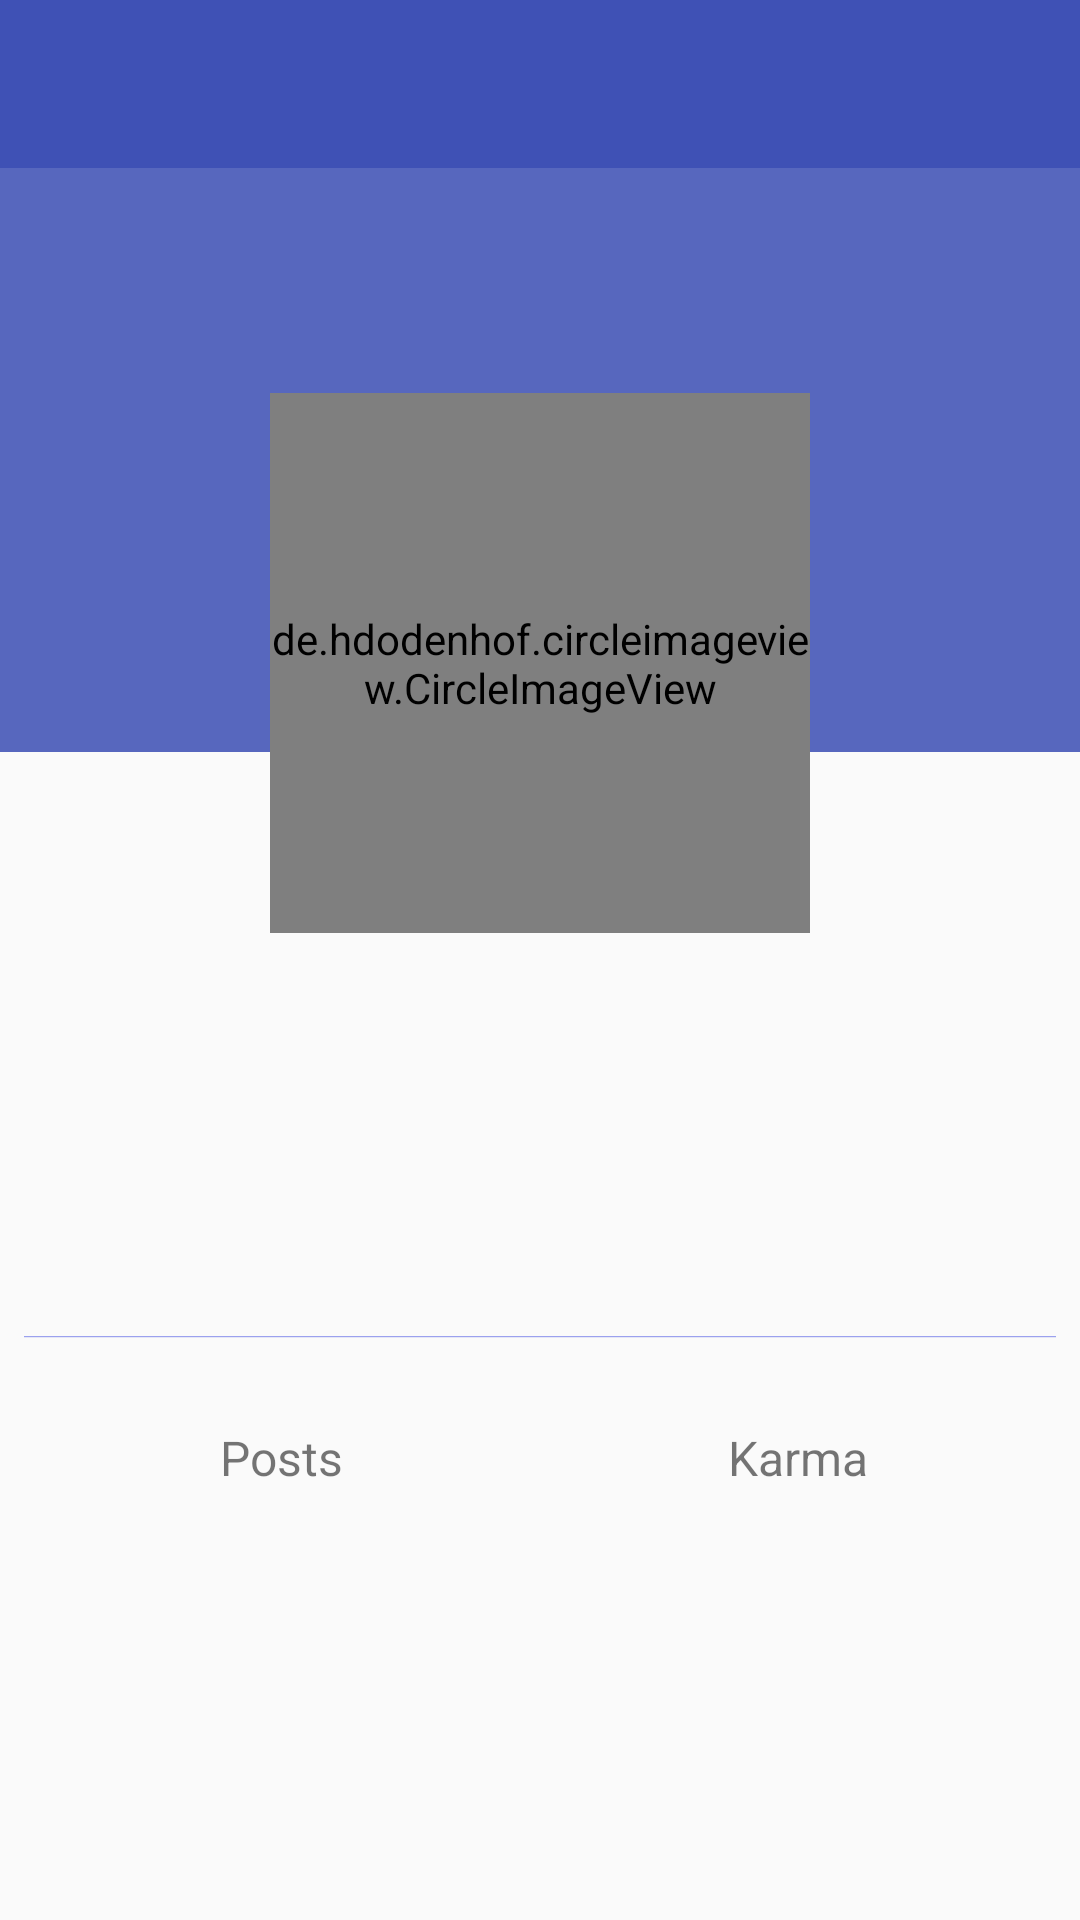

Here is an Android app screen rendered from its layout file. Give the layout XML and the strings, colors and styles it references.
<!-- AndroidManifest.xml: application theme AppTheme -->
<!-- res/layout/user_profile.xml -->
<?xml version="1.0" encoding="utf-8"?>
<LinearLayout xmlns:android="http://schemas.android.com/apk/res/android"
    xmlns:app="http://schemas.android.com/apk/res-auto"
    android:layout_width="match_parent"
    android:layout_height="match_parent"
    android:orientation="vertical">

    <android.support.v7.widget.Toolbar
        android:id="@+id/user_profile_toolbar"
        android:layout_width="match_parent"
        android:layout_height="?attr/actionBarSize"
        android:background="@color/colorPrimary"
        android:theme="@style/ThemeOverlay.AppCompat.Dark.ActionBar" />

    <FrameLayout
        android:layout_width="match_parent"
        android:layout_height="0dp"
        android:layout_weight="10">

        <LinearLayout
            android:layout_width="match_parent"
            android:layout_height="match_parent"
            android:orientation="vertical">

            <ImageView
                android:layout_width="match_parent"
                android:layout_height="0dp"
                android:layout_weight="1"
                android:alpha="0.87"
                android:background="@color/colorPrimary"
                android:contentDescription="@string/none" />

            <ImageView
                android:layout_width="match_parent"
                android:layout_height="0dp"
                android:layout_weight="1"
                android:contentDescription="@string/none" />

        </LinearLayout>

        <LinearLayout
            android:layout_width="match_parent"
            android:layout_height="match_parent"
            android:layout_gravity="center"
            android:gravity="center"
            android:orientation="vertical">

            <de.hdodenhof.circleimageview.CircleImageView
                android:id="@+id/user_profile_image"
                android:layout_width="180dp"
                android:layout_height="180dp"
                android:layout_gravity="center"
                android:layout_marginTop="16dp"
                android:src="@drawable/default_avatar"
                app:civ_border_color="@color/material_white"
                app:civ_border_width="2dp" />

            <TextView
                android:id="@+id/user_profile_name"
                android:layout_width="wrap_content"
                android:layout_height="wrap_content"
                android:layout_marginEnd="8dp"
                android:layout_marginStart="8dp"
                android:layout_marginTop="16dp"
                android:textSize="20sp" />

            <TextView
                android:id="@+id/user_profile_major"
                android:layout_width="wrap_content"
                android:layout_height="wrap_content"
                android:layout_marginEnd="8dp"
                android:layout_marginStart="8dp"
                android:layout_marginTop="8dp"
                android:textSize="18sp" />

        </LinearLayout>

    </FrameLayout>

    <LinearLayout
        android:id="@+id/linearLayout"
        android:layout_width="match_parent"
        android:layout_height="0dp"
        android:layout_marginEnd="8dp"
        android:layout_marginStart="8dp"
        android:layout_weight="5"
        android:orientation="vertical">

        <LinearLayout
            android:layout_width="match_parent"
            android:layout_height="wrap_content"
            android:background="@drawable/transparent_border_top"
            android:baselineAligned="false"
            android:gravity="center"
            android:minHeight="48dp"
            android:orientation="horizontal">

            <LinearLayout
                android:layout_width="0dp"
                android:layout_height="wrap_content"
                android:layout_weight="1"
                android:gravity="center"
                android:orientation="vertical"
                android:padding="8dp">

                <TextView
                    android:id="@+id/user_profile_post_count"
                    android:layout_width="wrap_content"
                    android:layout_height="wrap_content"
                    android:textSize="16sp" />

                <TextView
                    android:id="@+id/user_profile_post"
                    android:layout_width="wrap_content"
                    android:layout_height="wrap_content"
                    android:text="@string/user_profile_post"
                    android:textSize="16sp" />

            </LinearLayout>

            <LinearLayout
                android:layout_width="0dp"
                android:layout_height="wrap_content"
                android:layout_weight="1"
                android:gravity="center"
                android:orientation="vertical"
                android:padding="8dp">

                <TextView
                    android:id="@+id/user_profile_karma_count"
                    android:layout_width="wrap_content"
                    android:layout_height="wrap_content"
                    android:textSize="16sp" />

                <TextView
                    android:id="@+id/user_profile_karma"
                    android:layout_width="wrap_content"
                    android:layout_height="wrap_content"
                    android:text="@string/user_profile_karma"
                    android:textSize="16sp" />

            </LinearLayout>
        </LinearLayout>
    </LinearLayout>
</LinearLayout>
<!-- resources referenced by this layout -->
<resources>
  <color name="colorPrimary">#3f51b5</color>
  <color name="material_white">#FFFFFF</color>
  <!-- drawable transparent_border_top (drawable) -->
  <?xml version="1.0" encoding="utf-8"?>
  <shape xmlns:android="http://schemas.android.com/apk/res/android"
      android:shape="rectangle">
      <gradient
          android:angle="270"
          android:centerColor="@android:color/transparent"
          android:centerX="0.01"
          android:startColor="@color/colorPrimaryLight" />
  </shape>
  <string name="user_profile_karma">Karma</string>
  <string name="user_profile_post">Posts</string>
  <style name="AppTheme" parent="Theme.AppCompat.Light.NoActionBar">
          
          <item name="colorPrimary">@color/colorPrimary</item>
          <item name="colorPrimaryDark">@color/colorPrimaryDark</item>
          <item name="colorAccent">@color/colorAccent</item>
          
          <item name="android:windowActionBarOverlay">true</item>
          <item name="windowNoTitle">true</item>
      </style>
  <color name="colorPrimaryLight">#757de8</color>
  <color name="colorPrimaryDark">#002984</color>
  <color name="colorAccent">#01bcd5</color>
</resources>
